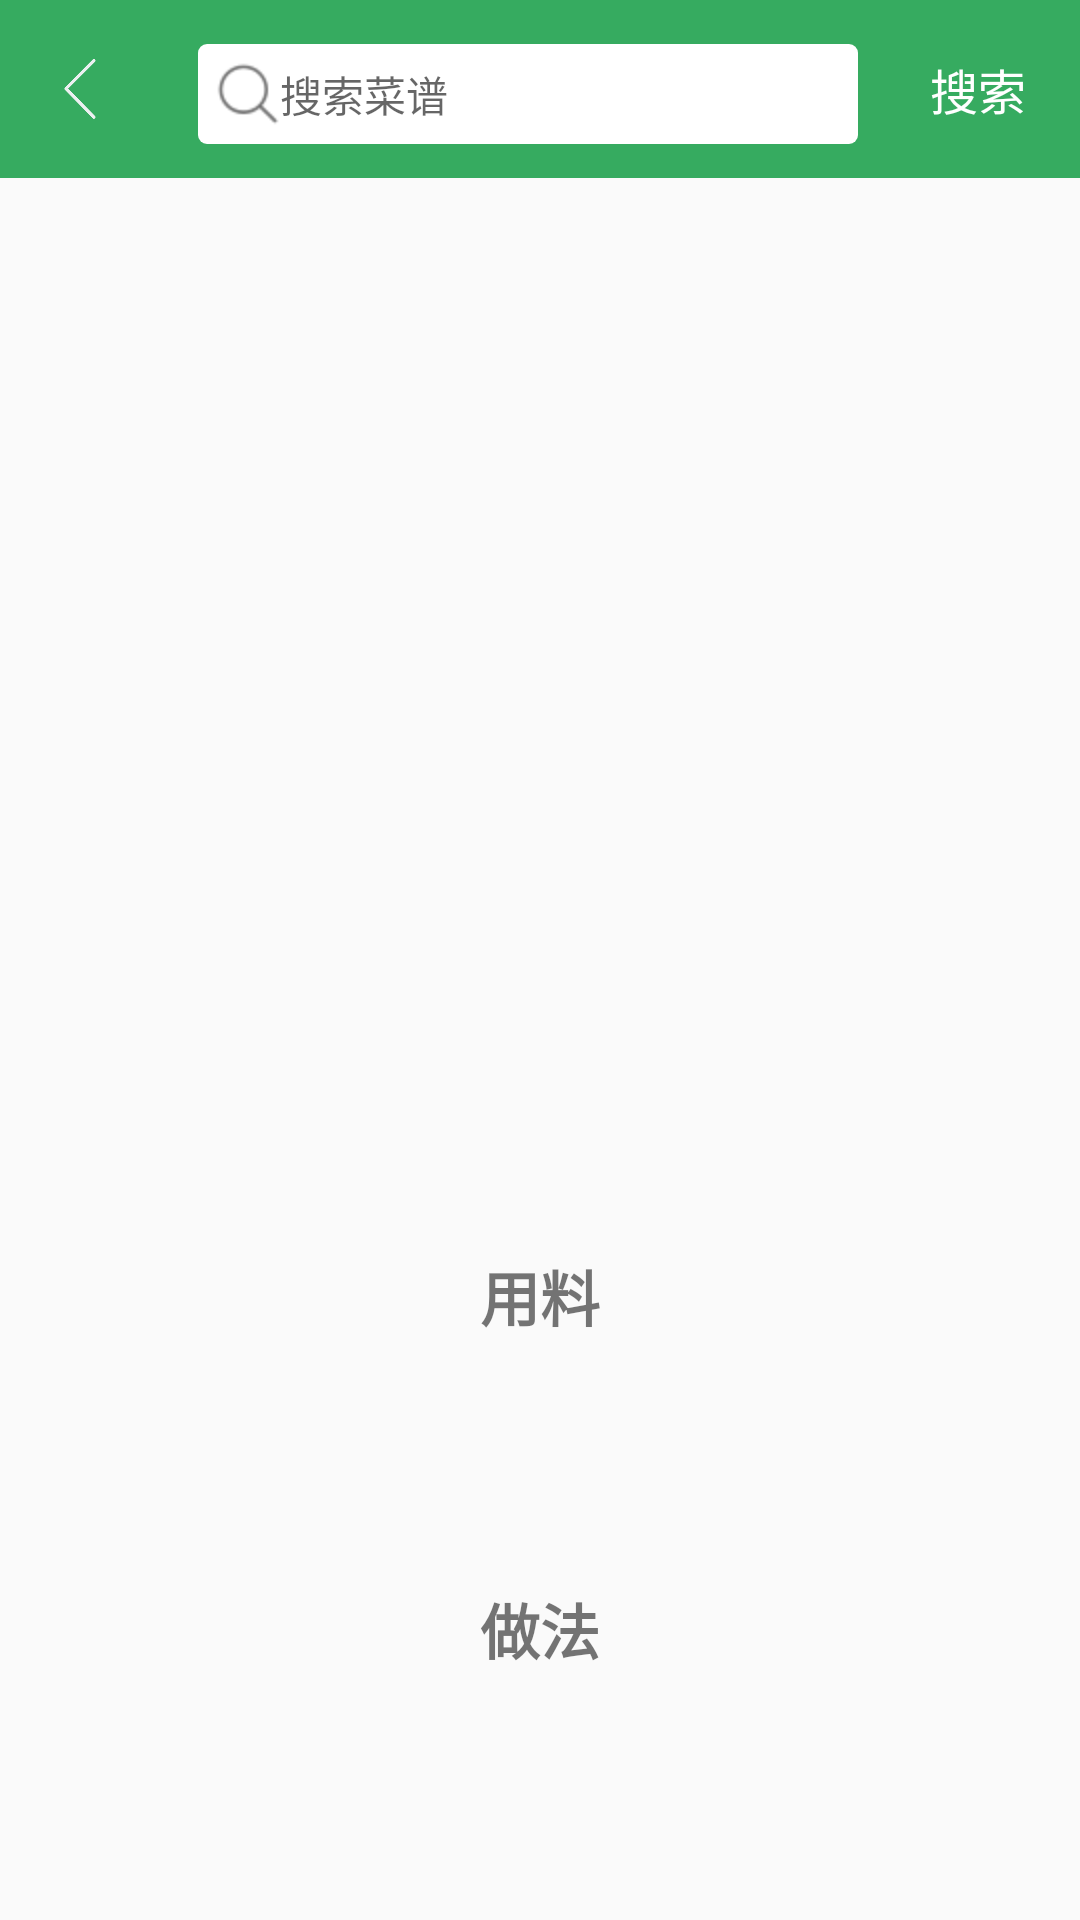

Reconstruct the res/layout file that produces this screen, plus the resources it refers to.
<!-- AndroidManifest.xml: application theme AppTheme -->
<!-- res/layout/activity_menu_detail.xml -->
<?xml version="1.0" encoding="utf-8"?>
<LinearLayout xmlns:android="http://schemas.android.com/apk/res/android"
    xmlns:tools="http://schemas.android.com/tools"
    android:id="@+id/activity_menu_detail"
    android:layout_width="match_parent"
    android:layout_height="match_parent"
    android:orientation="vertical"
    android:fitsSystemWindows="true"
    tools:context="com.ysh.demo.demo1.ActivityMenuDetail">

    <include layout="@layout/title_bar"
        />

    <ScrollView
        android:layout_width="match_parent"
        android:layout_height="wrap_content">
        <LinearLayout
            android:layout_width="match_parent"
            android:layout_height="wrap_content"
            android:orientation="vertical">
            <ImageView
                android:id="@+id/ivRecipeImage"
                android:layout_width="match_parent"
                android:layout_height="220dp"
                android:gravity="center"
                android:scaleType="centerCrop"
                android:layout_marginBottom="@dimen/margin"
                />
            <TextView
                android:id="@+id/tvRecipeTitle"
                android:layout_width="match_parent"
                android:layout_height="wrap_content"
                android:padding="@dimen/padding"
                android:textSize="24sp"
                android:shadowRadius="3.0"
                android:textStyle="bold"
                android:gravity="center"
                />
            <TextView
                android:id="@+id/tvRecipeSummary"
                android:layout_width="match_parent"
                android:layout_height="wrap_content"
                android:padding="@dimen/margin"
                android:textSize="16sp"
                android:layout_marginBottom="@dimen/margin"
                />

            <LinearLayout
                android:id="@+id/llIngredients"
                android:layout_width="match_parent"
                android:layout_height="wrap_content"
                android:orientation="vertical"
                android:gravity="center"
                >
                <TextView
                    android:layout_width="match_parent"
                    android:layout_height="wrap_content"
                    android:layout_margin="@dimen/margin"
                    android:text="@string/ingredient"
                    android:textSize="20sp"
                    android:textStyle="bold"
                    android:shadowRadius="3.0"
                    android:gravity="center"
                    />

                <TextView
                    android:id="@+id/ingredientDetails"
                    android:layout_width="match_parent"
                    android:layout_height="wrap_content"
                    android:textSize="16sp"
                    android:padding="@dimen/padding"
                    />

            </LinearLayout>

            <LinearLayout
                android:id="@+id/llMethod"
                android:layout_width="match_parent"
                android:layout_height="wrap_content"
                android:layout_marginBottom="@dimen/margin"
                android:gravity="center"
                android:layout_marginTop="@dimen/margin"
                android:orientation="vertical">

                <TextView
                    android:paddingTop="@dimen/padding"
                    android:paddingBottom="@dimen/padding"
                    android:layout_width="match_parent"
                    android:layout_height="wrap_content"
                    android:text="@string/method"
                    android:textSize="20sp"
                    android:textStyle="bold"
                    android:shadowRadius="3.0"
                    android:gravity="center"
                    android:id="@+id/textView" />
            </LinearLayout>
        </LinearLayout>
    </ScrollView>

</LinearLayout>
<!-- res/layout/title_bar.xml (included above) -->
<?xml version="1.0" encoding="utf-8"?>
<LinearLayout xmlns:android="http://schemas.android.com/apk/res/android"
    android:id="@+id/search_layout"
    android:paddingTop="6dp"
    android:paddingBottom="6dp"
    android:layout_width="match_parent"
    android:layout_height="wrap_content"
    android:focusable="true"
    android:background="@color/colorGreen"
    android:focusableInTouchMode="true">
        <ImageButton
            android:id="@+id/btnBack"
            android:layout_width="30dp"
            android:layout_height="30dp"
            android:padding="4dp"
            android:layout_gravity="center"
            android:gravity="center"
            android:scaleType="fitCenter"
            android:src="@mipmap/ic_back"
            android:layout_marginStart="@dimen/margin"
            android:layout_marginEnd="@dimen/margin"
            android:background="@color/colorTransparent"
            />

        <EditText
            android:id="@+id/editText"
            android:layout_width="0dp"
            android:layout_height="wrap_content"
            android:padding="6dp"
            android:layout_weight="1.36"
            android:layout_marginStart="@dimen/margin"
            android:layout_marginEnd="@dimen/margin"
            android:drawableStart="@mipmap/ic_search"
            android:hint="@string/editHint"
            android:lines="1"
            android:textSize="14sp"
            android:inputType="text"
            android:imeOptions="actionDone"
            android:background="@drawable/bg_search"
             />

        <TextView
            android:id="@+id/titleText"
            android:layout_width="0dp"
            android:layout_height="wrap_content"
            android:padding="@dimen/padding"
            android:layout_marginStart="@dimen/margin"
            android:layout_marginEnd="@dimen/margin"
            android:textSize="18sp"
            android:visibility="gone"
            android:gravity="center"
            android:layout_weight="1"
            android:textColor="@color/colorWhite"
            android:text="@string/collection"
            />

        <TextView
            android:id="@+id/btnSearch"
            android:layout_width="wrap_content"
            android:layout_height="wrap_content"
            android:padding="@dimen/padding"
            android:gravity="center"
            android:clickable="true"
            android:layout_marginEnd="6dp"
            android:textSize="16sp"
            android:onClick="onClickAtActivitySearchMenu"
            android:textColor="@color/colorWhite"
            android:text="@string/search"/>

        <CheckBox
            android:id="@+id/cbxFavor"
            android:layout_width="30dp"
            android:layout_height="30dp"
            android:layout_gravity="center"
            android:layout_marginEnd="@dimen/margin"
            android:visibility="gone"
            android:background="@drawable/favor"
            android:button="@null"
            />
</LinearLayout>
<!-- resources referenced by this layout -->
<resources>
  <color name="colorGreen">#36ab60</color>
  <color name="colorTransparent">#00000000</color>
  <color name="colorWhite">#ffffff</color>
  <dimen name="margin">12dp</dimen>
  <dimen name="padding">12dp</dimen>
  <!-- drawable bg_search (drawable) -->
  <?xml version="1.0" encoding="utf-8"?>
  <shape xmlns:android="http://schemas.android.com/apk/res/android">
      <corners
          android:radius="3dp"/>
      <solid
          android:color="@color/colorWhite"/>
  </shape>
  <!-- drawable favor (drawable) -->
  <?xml version="1.0" encoding="utf-8"?>
  <selector xmlns:android="http://schemas.android.com/apk/res/android">
  
      <item android:drawable="@mipmap/like" android:state_checked="false"/>
      <item android:drawable="@mipmap/like_fill" android:state_checked="true"/>
      <item android:drawable="@mipmap/like"/>
  </selector>
  <!-- mipmap ic_back: png bitmap (mipmap-xxhdpi, 2376 bytes) -->
  <!-- mipmap ic_search: png bitmap (mipmap-hdpi, 738 bytes) -->
  <string name="collection">收藏</string>
  <string name="editHint">搜索菜谱</string>
  <string name="ingredient">用料</string>
  <string name="method">做法</string>
  <string name="search">搜索</string>
  <style name="AppTheme" parent="Theme.AppCompat.Light.NoActionBar">
          
          <item name="colorPrimaryDark">@color/colorGreen</item>
          <item name="colorAccent">@color/colorGreen</item>
      </style>
</resources>
